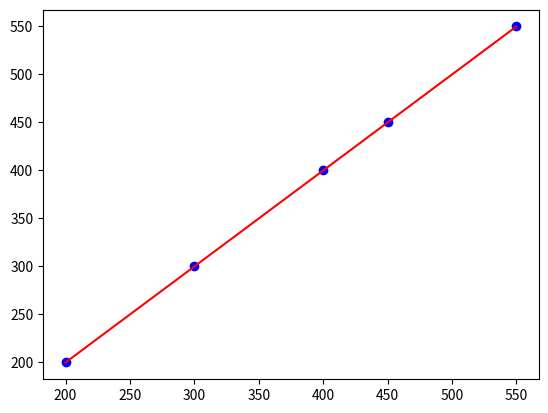
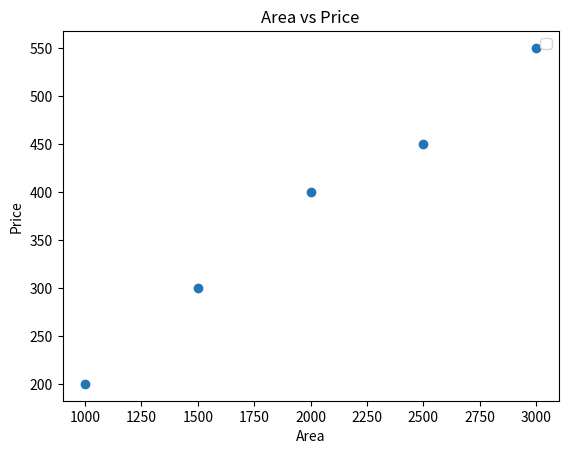
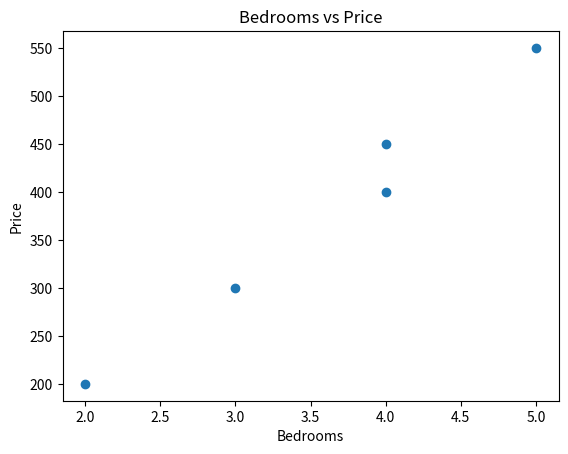

These charts were generated, in order, by the following Python code:
import numpy as np # type: ignore
import matplotlib.pyplot as plt # type: ignore
# dataset
X = np.array([
    [1000, 2],
    [1500, 3],
    [2000, 4],
    [2500, 4],
    [3000, 5]
])

y = np.array([
    200,
    300,
    400,
    450,
    550
])

#add intercept column

X_b = np.c_[np.ones(X.shape[0]), X]

#Normal Equation
X_T = X_b.T

XTX = X_T @ X_b

XTX_inv = np.linalg.inv(XTX)

XTy = X_T @ y

beta = XTX_inv @ XTy


# 4. Display coefficients
print("Coefficcients:")
print(beta)


#5.Predictions

y_pred = X_b @ beta

print("\nPredictions:")
print(y_pred)


#Residuals
residuals = y - y_pred
print("\nResiduals:")
print(residuals)

#SSE

SSE = np.sum(residuals ** 2)

print("\nSSE:", SSE)

#SST
y_mean = np.mean(y)

SST = np.sum((y - y_mean) ** 2)

print("SST:", SST)

#R-squared

R_squared = 1 - (SSE / SST)
print("R-squared:", R_squared)

#Adjsuted r_squared

n = X.shape[0]  # number of observations
p = X.shape[1]  # number of predictors

adjusted_R_squared = 1 - (1 - R_squared) * (n - 1) / (n - p - 1)

print("Adjusted R-squared:", adjusted_R_squared)

plt.scatter(y, y_pred, color='blue', label='Data points')

plt.plot([min(y), max(y)], [min(y), max(y)], color='red', label='Perfect Prediction Line')
plt.show()


plt.xlabel("Actual y")
plt.ylabel("Predicted y")
plt.title("Actual vs Predicted y")
plt.legend()


# Area vs Price
plt.scatter(X[:, 0], y)
plt.xlabel("Area")
plt.ylabel("Price")
plt.title("Area vs Price")
plt.show()

# Bedrooms vs Price
plt.scatter(X[:, 1], y)
plt.xlabel("Bedrooms")
plt.ylabel("Price")
plt.title("Bedrooms vs Price")
plt.show()
